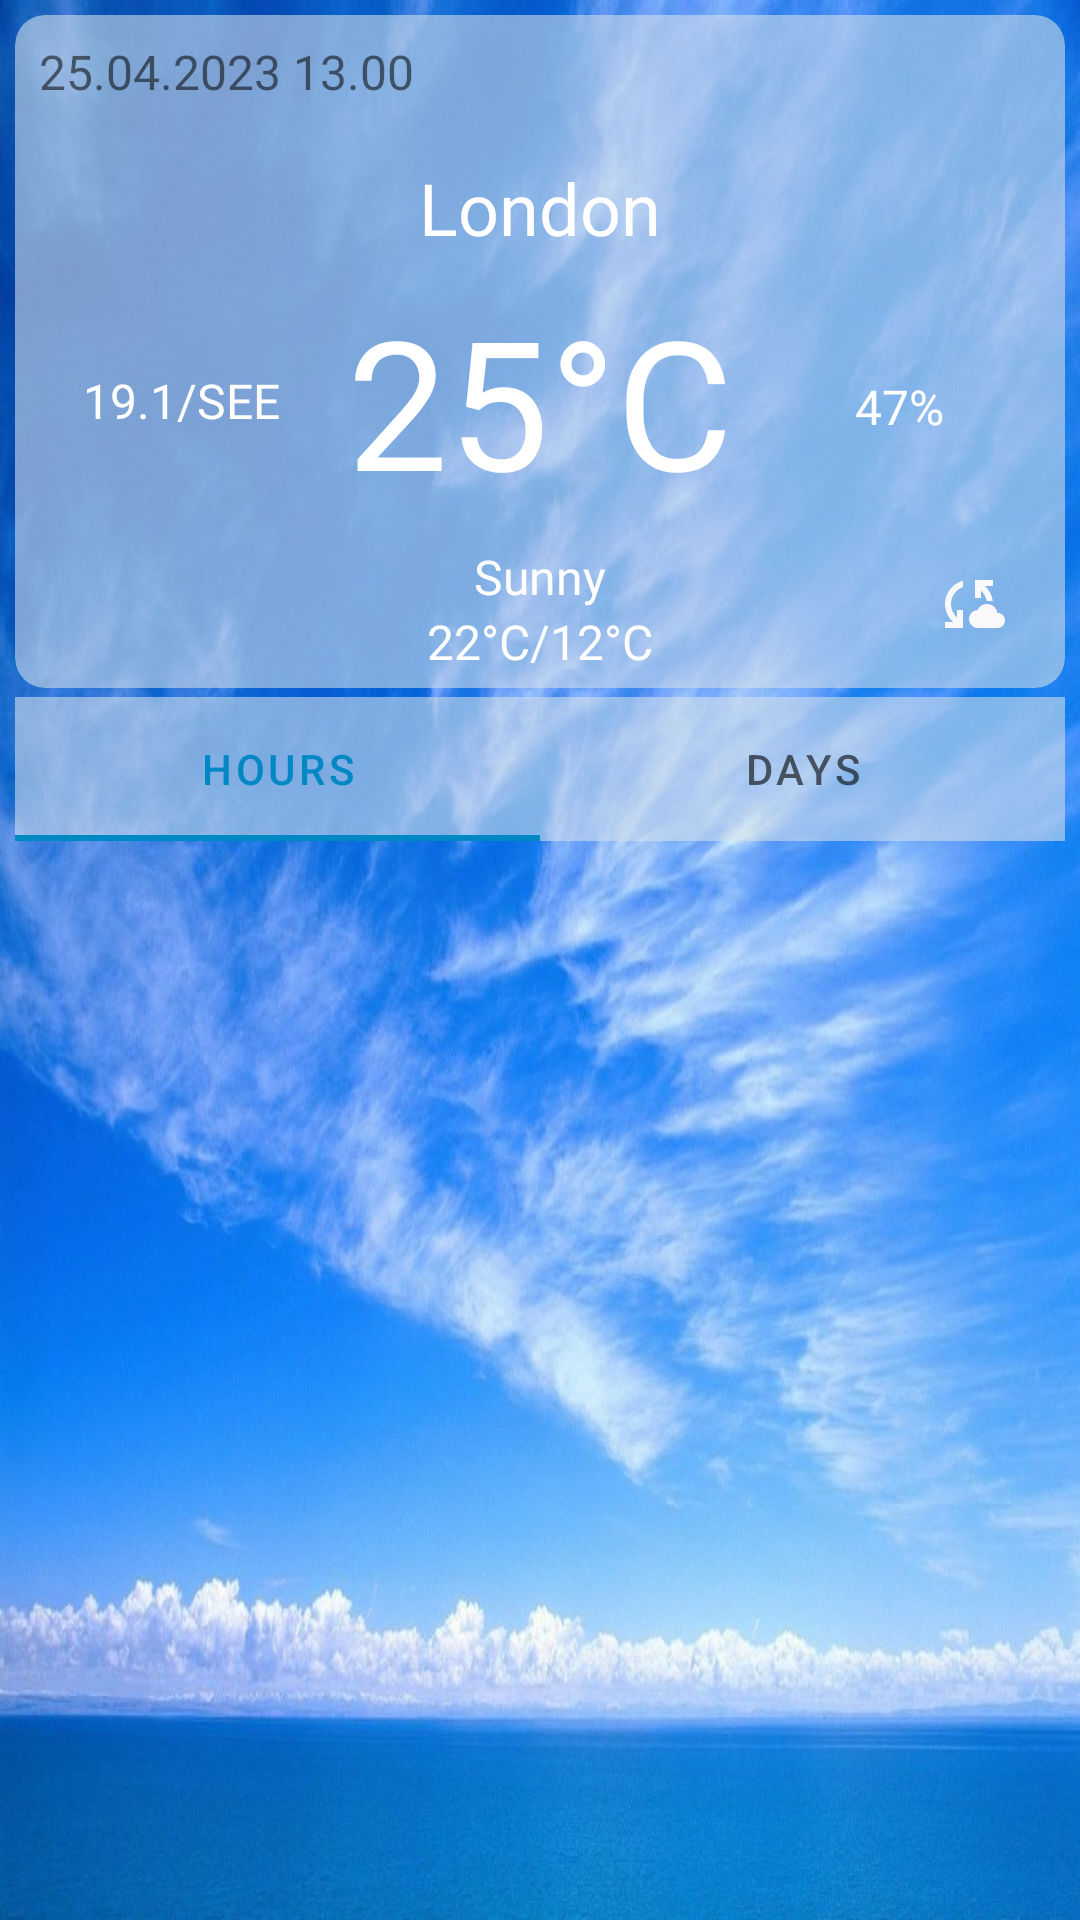

Android layout source for this screen:
<!-- AndroidManifest.xml: application theme Theme.WetgerApp -->
<!-- res/layout/fragment_main.xml -->
<?xml version="1.0" encoding="utf-8"?>
<androidx.constraintlayout.widget.ConstraintLayout xmlns:android="http://schemas.android.com/apk/res/android"
    xmlns:app="http://schemas.android.com/apk/res-auto"
    xmlns:tools="http://schemas.android.com/tools"
    android:layout_width="match_parent"
    android:layout_height="match_parent"
    tools:context=".Fragments.MainFragment">

    <ImageView
        android:id="@+id/imageView2"
        android:layout_width="wrap_content"
        android:layout_height="wrap_content"
        android:filterTouchesWhenObscured="false"
        android:scaleType="fitXY"
        android:src="@drawable/weather_sunny"
        app:layout_constraintBottom_toBottomOf="parent"
        app:layout_constraintEnd_toEndOf="parent"
        app:layout_constraintHorizontal_bias="0.0"
        app:layout_constraintStart_toStartOf="parent"
        app:layout_constraintTop_toTopOf="parent"
        app:layout_constraintVertical_bias="0.0" />

    <androidx.cardview.widget.CardView
        android:id="@+id/cardView"
        android:layout_width="match_parent"
        android:layout_height="wrap_content"
        android:layout_marginStart="5dp"
        android:layout_marginTop="5dp"
        android:layout_marginEnd="5dp"
        app:cardBackgroundColor="#96D1DFEB"
        app:cardCornerRadius="10dp"
        app:cardElevation="0dp"
        app:layout_constraintEnd_toEndOf="parent"
        app:layout_constraintStart_toStartOf="parent"
        app:layout_constraintTop_toTopOf="parent">

        <androidx.constraintlayout.widget.ConstraintLayout
            android:layout_width="match_parent"
            android:layout_height="match_parent">

            <TextView
                android:id="@+id/textData"
                android:layout_width="wrap_content"
                android:layout_height="wrap_content"
                android:layout_marginStart="8dp"
                android:layout_marginTop="8dp"
                android:fontFamily="@font/aubrey"
                android:text="25.04.2023 13.00"
                android:textSize="16sp"
                app:layout_constraintStart_toStartOf="parent"
                app:layout_constraintTop_toTopOf="parent" />

            <ImageView
                android:id="@+id/imageWeather"
                android:layout_width="40dp"
                android:layout_height="40dp"
                android:layout_marginTop="8dp"
                android:layout_marginEnd="8dp"
                android:src="@drawable/ic_launcher_foreground"
                app:layout_constraintEnd_toEndOf="parent"
                app:layout_constraintTop_toTopOf="parent" />

            <TextView
                android:id="@+id/textCity"
                android:layout_width="wrap_content"
                android:layout_height="wrap_content"
                android:fontFamily="@font/aubrey"
                android:gravity="center"
                android:shadowColor="#F8F8F8"
                android:text="London"
                android:textColor="@color/white"
                android:textSize="24sp"
                app:layout_constraintEnd_toEndOf="parent"
                app:layout_constraintStart_toStartOf="parent"
                app:layout_constraintTop_toBottomOf="@+id/imageWeather" />

            <TextView
                android:id="@+id/textCurrentTemp"
                android:layout_width="wrap_content"
                android:layout_height="wrap_content"
                android:layout_marginTop="8dp"
                android:fontFamily="@font/aubrey"
                android:text="25°С"
                android:textColor="@color/white"
                android:textSize="60sp"
                app:layout_constraintEnd_toEndOf="parent"
                app:layout_constraintStart_toStartOf="parent"
                app:layout_constraintTop_toBottomOf="@+id/textCity" />

            <TextView
                android:id="@+id/textCondition"
                android:layout_width="wrap_content"
                android:layout_height="wrap_content"
                android:layout_marginTop="8dp"
                android:fontFamily="@font/aubrey"
                android:text="Sunny"
                android:textColor="@color/white"
                android:textSize="16sp"
                app:layout_constraintEnd_toEndOf="parent"
                app:layout_constraintStart_toStartOf="parent"
                app:layout_constraintTop_toBottomOf="@+id/textCurrentTemp" />

            <TextView
                android:id="@+id/textMin_Max_Temp"
                android:layout_width="wrap_content"
                android:layout_height="wrap_content"
                android:fontFamily="@font/aubrey"
                android:text="22°С/12°С"
                android:textColor="@color/white"
                android:textSize="16sp"
                app:layout_constraintEnd_toEndOf="parent"
                app:layout_constraintStart_toStartOf="parent"
                app:layout_constraintTop_toBottomOf="@+id/textCondition" />

            <ImageButton
                android:id="@+id/ibSearch"
                android:layout_width="wrap_content"
                android:layout_height="wrap_content"
                android:layout_marginStart="8dp"
                android:layout_marginBottom="8dp"
                android:background="@null"
                android:contentDescription="@string/search"
                android:minWidth="48dp"
                android:minHeight="48dp"
                android:src="@drawable/ic_search"
                app:layout_constraintBottom_toBottomOf="parent"
                app:layout_constraintStart_toStartOf="parent"
                app:layout_constraintTop_toBottomOf="@+id/textCurrentTemp"
                app:layout_constraintVertical_bias="0.0" />

            <ImageButton
                android:id="@+id/ibSync"
                android:layout_width="48dp"
                android:layout_height="48dp"
                android:layout_marginEnd="8dp"
                android:background="@null"
                android:contentDescription="@string/sync"
                android:src="@drawable/ic_sync"
                app:layout_constraintBottom_toBottomOf="parent"
                app:layout_constraintEnd_toEndOf="parent"
                app:layout_constraintTop_toBottomOf="@+id/textCurrentTemp" />

            <TextView
                android:id="@+id/tvWindr"
                android:layout_width="wrap_content"
                android:layout_height="wrap_content"
                android:fontFamily="@font/aubrey"
                android:text="19.1/SEE"
                android:textColor="@color/white"
                android:textSize="16sp"
                app:layout_constraintBottom_toTopOf="@+id/ibSearch"
                app:layout_constraintEnd_toStartOf="@+id/textCurrentTemp"
                app:layout_constraintStart_toStartOf="parent"
                app:layout_constraintTop_toTopOf="@+id/textCurrentTemp" />

            <TextView
                android:id="@+id/tvHumidity"
                android:layout_width="wrap_content"
                android:layout_height="wrap_content"
                android:fontFamily="@font/aubrey"
                android:text="47%"
                android:textColor="@color/white"
                android:textSize="16sp"
                app:layout_constraintBottom_toTopOf="@+id/ibSync"
                app:layout_constraintEnd_toEndOf="parent"
                app:layout_constraintStart_toEndOf="@+id/textCurrentTemp"
                app:layout_constraintTop_toTopOf="@+id/textCurrentTemp" />

        </androidx.constraintlayout.widget.ConstraintLayout>

    </androidx.cardview.widget.CardView>

    <com.google.android.material.tabs.TabLayout
        android:id="@+id/tabLayout"
        android:layout_width="0dp"
        android:layout_height="wrap_content"
        android:layout_marginTop="3dp"
        android:background="#96D1DFEB"
        app:circularflow_radiusInDP="10dp"
        app:layout_constraintEnd_toEndOf="@+id/cardView"
        app:layout_constraintStart_toStartOf="@+id/cardView"
        app:layout_constraintTop_toBottomOf="@+id/cardView">

        <com.google.android.material.tabs.TabItem
            android:layout_width="wrap_content"
            android:layout_height="wrap_content"
            android:text="Hours" />

        <com.google.android.material.tabs.TabItem
            android:layout_width="wrap_content"
            android:layout_height="wrap_content"
            android:text="Days" />

    </com.google.android.material.tabs.TabLayout>

    <androidx.viewpager2.widget.ViewPager2
        android:id="@+id/viewPajer2"
        android:layout_width="0dp"
        android:layout_height="0dp"
        app:layout_constraintBottom_toBottomOf="parent"
        app:layout_constraintEnd_toEndOf="@+id/cardView"
        app:layout_constraintStart_toStartOf="@+id/cardView"
        app:layout_constraintTop_toBottomOf="@+id/tabLayout" />

</androidx.constraintlayout.widget.ConstraintLayout>
<!-- resources referenced by this layout -->
<resources>
  <color name="white">#FFFFFFFF</color>
  <!-- drawable ic_launcher_foreground: png bitmap (mipmap-hdpi, 28833 bytes) -->
  <!-- drawable ic_sync (drawable) -->
  <vector android:height="24dp" android:tint="#F9F9F9"
      android:viewportHeight="24" android:viewportWidth="24"
      android:width="24dp" xmlns:android="http://schemas.android.com/apk/res/android">
      <path android:fillColor="@android:color/white" android:pathData="M21.5,14.98c-0.02,0 -0.03,0 -0.05,0.01C21.2,13.3 19.76,12 18,12c-1.4,0 -2.6,0.83 -3.16,2.02C13.26,14.1 12,15.4 12,17c0,1.66 1.34,3 3,3l6.5,-0.02c1.38,0 2.5,-1.12 2.5,-2.5S22.88,14.98 21.5,14.98zM10,4.26v2.09C7.67,7.18 6,9.39 6,12c0,1.77 0.78,3.34 2,4.44V14h2v6H4v-2h2.73C5.06,16.54 4,14.4 4,12C4,8.27 6.55,5.15 10,4.26zM20,6h-2.73c1.43,1.26 2.41,3.01 2.66,5l-2.02,0C17.68,9.64 16.98,8.45 16,7.56V10h-2V4h6V6z"/>
  </vector>
  <!-- drawable weather_sunny: jpg bitmap (drawable, 142681 bytes) -->
  <string name="search">search</string>
  <string name="sync">sync</string>
  <style name="Theme.WetgerApp" parent="Theme.MaterialComponents.DayNight.DarkActionBar">
          
          <item name="colorPrimary">@color/blue</item>
          <item name="colorPrimaryVariant">@color/blue</item>
          <item name="colorOnPrimary">@color/white</item>
          
          <item name="colorSecondary">@color/teal_200</item>
          <item name="colorSecondaryVariant">@color/teal_700</item>
          <item name="colorOnSecondary">@color/black</item>
          <item name="windowActionBar">false</item>
          <item name="windowNoTitle">true</item>
          <item name="android:windowFullscreen">true</item>
          
          <item name="android:statusBarColor" tools:targetApi="21">?attr/colorPrimaryVariant</item>
          
      </style>
  <color name="blue">#0088C5</color>
  <color name="teal_200">#FF03DAC5</color>
  <color name="teal_700">#FF018786</color>
  <color name="black">#FF000000</color>
</resources>
